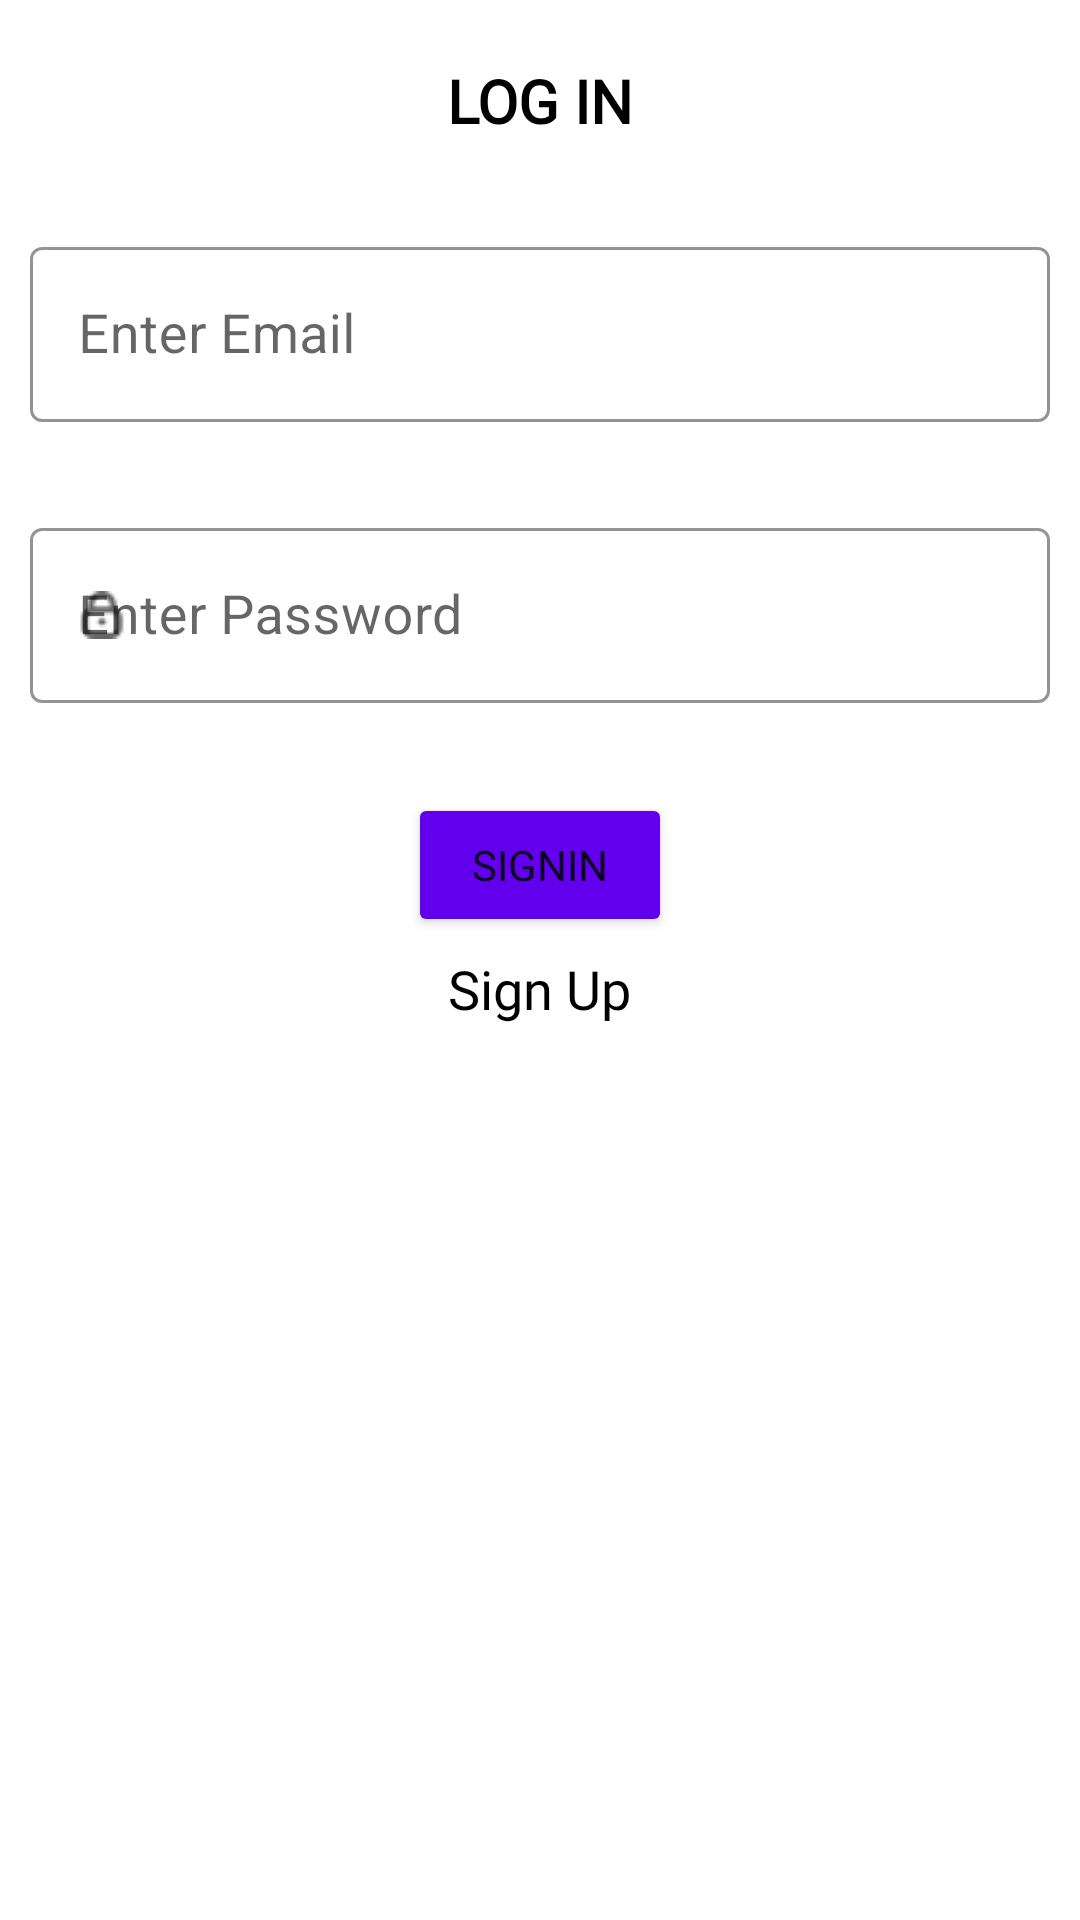

The Android layout XML behind this screen, and the referenced resources:
<!-- AndroidManifest.xml: application theme Theme.TrialNewsApplication -->
<!-- res/layout/activity_log_in_screen.xml -->
<?xml version="1.0" encoding="utf-8"?>
<RelativeLayout xmlns:android="http://schemas.android.com/apk/res/android"
    xmlns:app="http://schemas.android.com/apk/res-auto"
    xmlns:tools="http://schemas.android.com/tools"
    android:layout_width="match_parent"
    android:layout_height="match_parent"
    tools:context=".activity.LogInScreen">

    <RelativeLayout
        android:layout_width="match_parent"
        android:layout_height="wrap_content">

        <TextView
            android:id="@+id/tv1"
            android:layout_width="match_parent"
            android:layout_height="wrap_content"
            android:layout_marginTop="20dp"
            android:fontFamily="@font/sarif"
            android:gravity="center"
            android:text="LOG IN"
            android:textColor="@color/black"
            android:textSize="20dp"
            android:textStyle="bold" />

        <com.google.android.material.textfield.TextInputLayout
            android:id="@+id/enteremail"
            style="@style/Widget.MaterialComponents.TextInputLayout.OutlinedBox"
            android:layout_width="match_parent"
            android:layout_height="wrap_content"
            android:layout_below="@id/tv1"
            android:layout_marginTop="20dp"
            android:hint="Enter Email"
            android:padding="10dp"
            app:boxStrokeColor="#3F51B5"
            app:hintTextColor="#3F51B5"
            app:startIconDrawable="@drawable/email"

            >

            
            <com.google.android.material.textfield.TextInputEditText
                android:id="@+id/emailRegister"
                android:layout_width="match_parent"
                android:layout_height="match_parent"
                android:cursorVisible="true"
                android:textColor="@color/black"
                android:textCursorDrawable="?attr/colorControlActivated"
                android:textSize="18dp" />

        </com.google.android.material.textfield.TextInputLayout>

        <com.google.android.material.textfield.TextInputLayout
            android:id="@+id/enterpassword"
            style="@style/Widget.MaterialComponents.TextInputLayout.OutlinedBox"
            android:layout_width="match_parent"
            android:layout_height="wrap_content"
            android:layout_below="@id/enteremail"
            android:layout_marginTop="10dp"
            android:hint="Enter Password"
            android:padding="10dp"
            app:boxStrokeColor="#3F51B5"
            app:errorIconDrawable="@drawable/email"
            app:hintTextColor="#3F51B5"
            app:startIconDrawable="@drawable/lock">

            <com.google.android.material.textfield.TextInputEditText
                android:id="@+id/passwordRegister"
                android:layout_width="match_parent"
                android:layout_height="wrap_content"

                android:cursorVisible="true"
                android:textColor="@color/black"
                android:textCursorDrawable="?attr/colorControlActivated"
                android:textSize="18dp" />

        </com.google.android.material.textfield.TextInputLayout>

        <TextView
            android:id="@+id/signUpTxt"
            android:layout_width="wrap_content"
            android:layout_height="wrap_content"
            android:layout_below="@id/signInBtn"
            android:layout_centerHorizontal="true"
            android:layout_marginTop="5dp"
            android:fontFamily="@font/sarif"
            android:text="Sign Up"
            android:textColor="@color/black"
            android:textSize="18dp" />


        <Button
            android:id="@+id/signInBtn"
            android:layout_width="wrap_content"
            android:layout_height="wrap_content"
            android:layout_below="@id/enterpassword"
            android:layout_centerHorizontal="true"
            android:layout_marginTop="20dp"
            android:backgroundTint="@color/purple_500"
            android:fontFamily="@font/sarif"
            android:text="SignIn" />

    </RelativeLayout>
</RelativeLayout>
<!-- resources referenced by this layout -->
<resources>
  <color name="black">#FF000000</color>
  <color name="purple_500">#FF6200EE</color>
  <!-- drawable lock: png bitmap (drawable, 384 bytes) -->
  <style name="Theme.TrialNewsApplication" parent="Theme.MaterialComponents.DayNight.NoActionBar">
          
          <item name="colorPrimary">#2196F3</item>
          <item name="colorPrimaryVariant">#120E43</item>
          <item name="colorOnPrimary">@color/white</item>
          
          <item name="colorSecondary">@color/teal_200</item>
          <item name="colorSecondaryVariant">@color/teal_700</item>
          <item name="colorOnSecondary">@color/black</item>
          
          <item name="android:statusBarColor" tools:targetApi="l">?attr/colorPrimaryVariant</item>
          
  
      </style>
  <color name="white">#FFFFFFFF</color>
  <color name="teal_200">#FF03DAC5</color>
  <color name="teal_700">#FF018786</color>
</resources>
